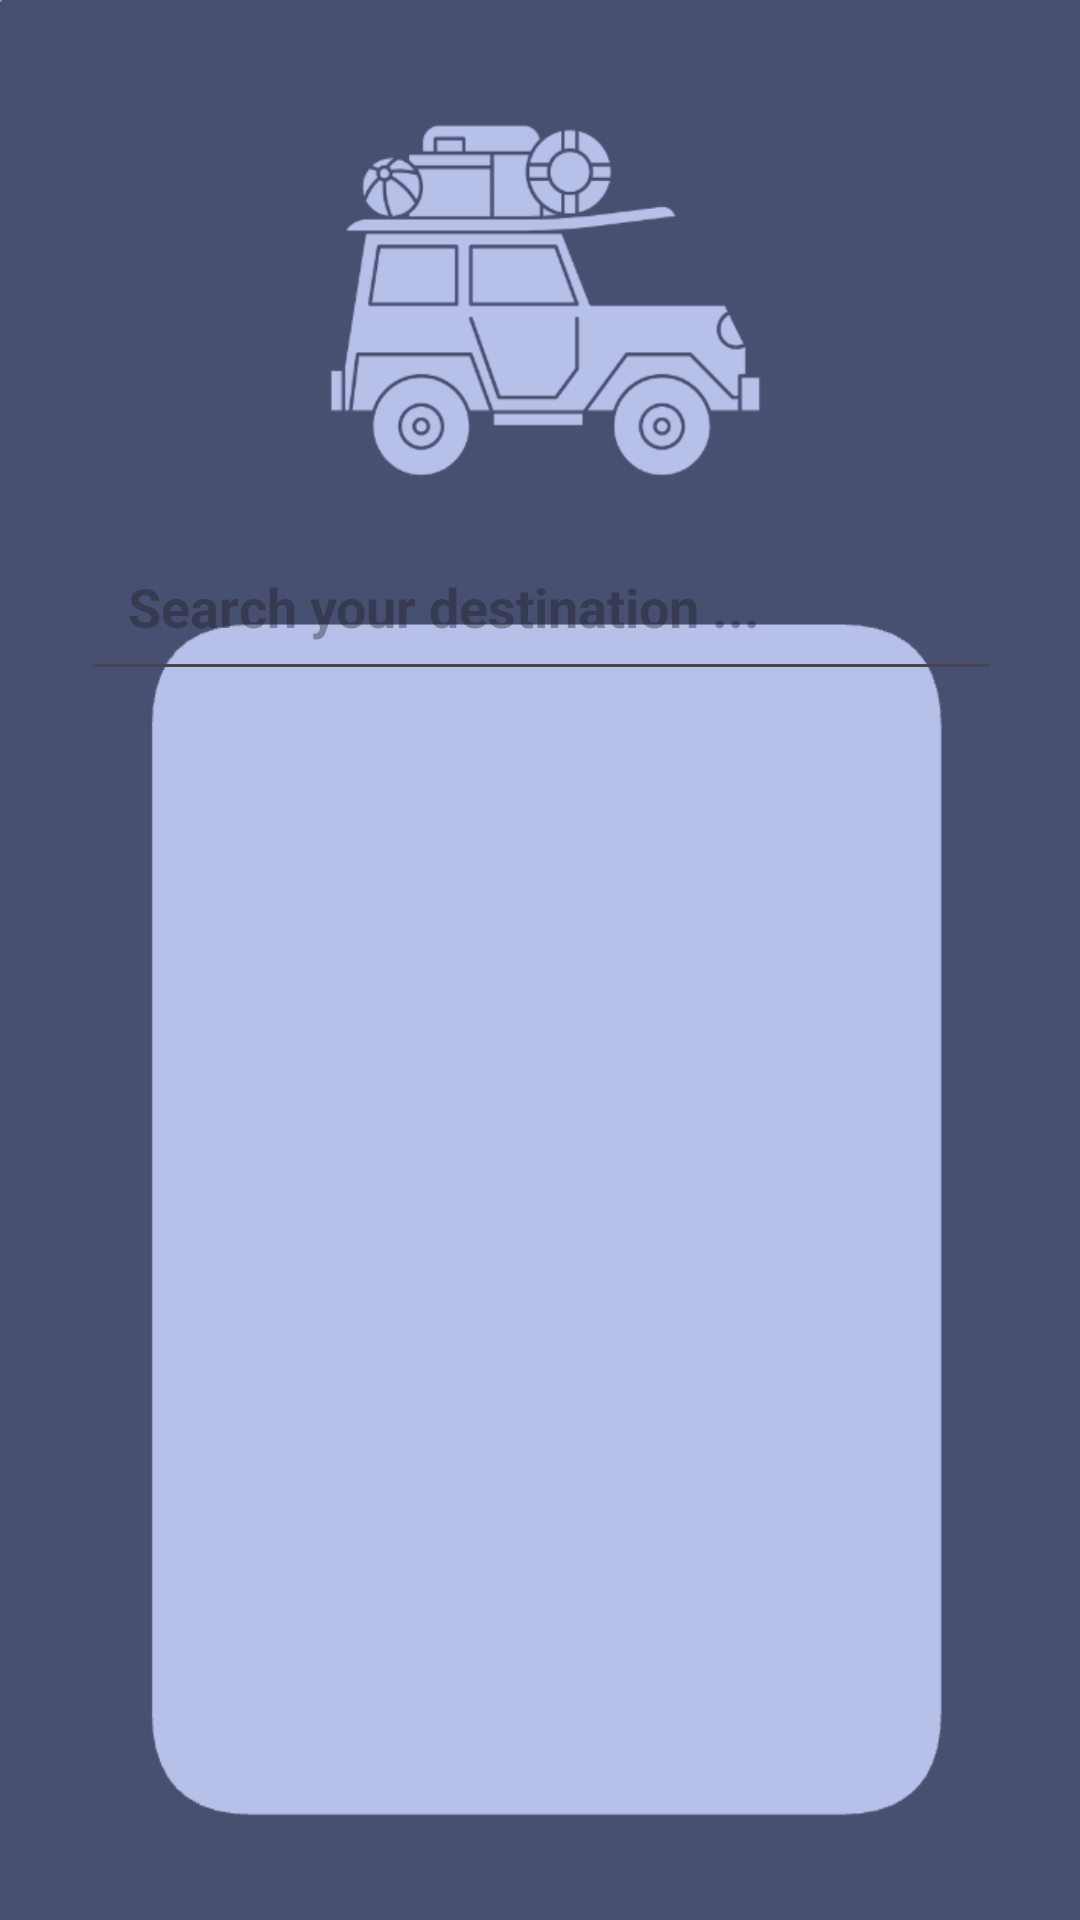

Write the Android layout XML for this screen, with the resource values it uses.
<!-- AndroidManifest.xml: application theme Theme.ShareRide2 -->
<!-- res/layout/fragment_search.xml -->
<androidx.constraintlayout.widget.ConstraintLayout xmlns:android="http://schemas.android.com/apk/res/android"
    xmlns:app="http://schemas.android.com/apk/res-auto"
    xmlns:tools="http://schemas.android.com/tools"
    android:layout_width="match_parent"
    android:layout_height="match_parent"
    android:background="@drawable/bg9"
    tools:context=".SearchFragment">

    <TextView
        android:id="@+id/textView7"
        android:layout_width="wrap_content"
        android:layout_height="wrap_content"
        android:layout_marginStart="137dp"
        android:layout_marginTop="188dp"
        android:layout_marginBottom="519dp"
        android:text="Search For Rides"
        android:textColor="@color/white"
        android:textSize="18sp"
        android:textStyle="bold"
        app:layout_constraintBottom_toBottomOf="parent"
        app:layout_constraintEnd_toEndOf="parent"
        app:layout_constraintHorizontal_bias="0.0"
        app:layout_constraintStart_toStartOf="parent"
        app:layout_constraintTop_toTopOf="parent" />

    <EditText
        android:id="@+id/searchEditText"
        android:layout_width="307dp"
        android:layout_height="56dp"
        android:layout_marginStart="16dp"
        android:layout_marginTop="32dp"
        android:layout_marginEnd="16dp"
        android:hint="Search your destination ..."
        android:padding="16dp"
        android:textColor="@color/black"
        android:textStyle="bold"
        app:layout_constraintEnd_toEndOf="parent"
        app:layout_constraintStart_toStartOf="parent"
        app:layout_constraintTop_toBottomOf="@id/textView7" />

    <androidx.recyclerview.widget.RecyclerView
        android:id="@+id/recyclerView"
        android:layout_width="292dp"
        android:layout_height="365dp"
        android:layout_marginTop="302dp"
        android:layout_marginBottom="64dp"
        app:layout_constraintBottom_toBottomOf="parent"
        app:layout_constraintEnd_toEndOf="parent"
        app:layout_constraintHorizontal_bias="0.495"
        app:layout_constraintStart_toStartOf="parent"
        app:layout_constraintTop_toTopOf="parent" />

</androidx.constraintlayout.widget.ConstraintLayout>
<!-- resources referenced by this layout -->
<resources>
  <!-- drawable bg9: png bitmap (drawable, 30282 bytes) -->
  <style name="Theme.ShareRide2" parent="Base.Theme.ShareRide2" />
  <style name="Base.Theme.ShareRide2" parent="Theme.Material3.DayNight.NoActionBar">
          
          
      </style>
  <!-- not gathered from this repository: default colours our renderer supplied (Android Studio template values) -->
  <color name="black">#FF000000</color>
  <color name="white">#FFFFFFFF</color>
</resources>
